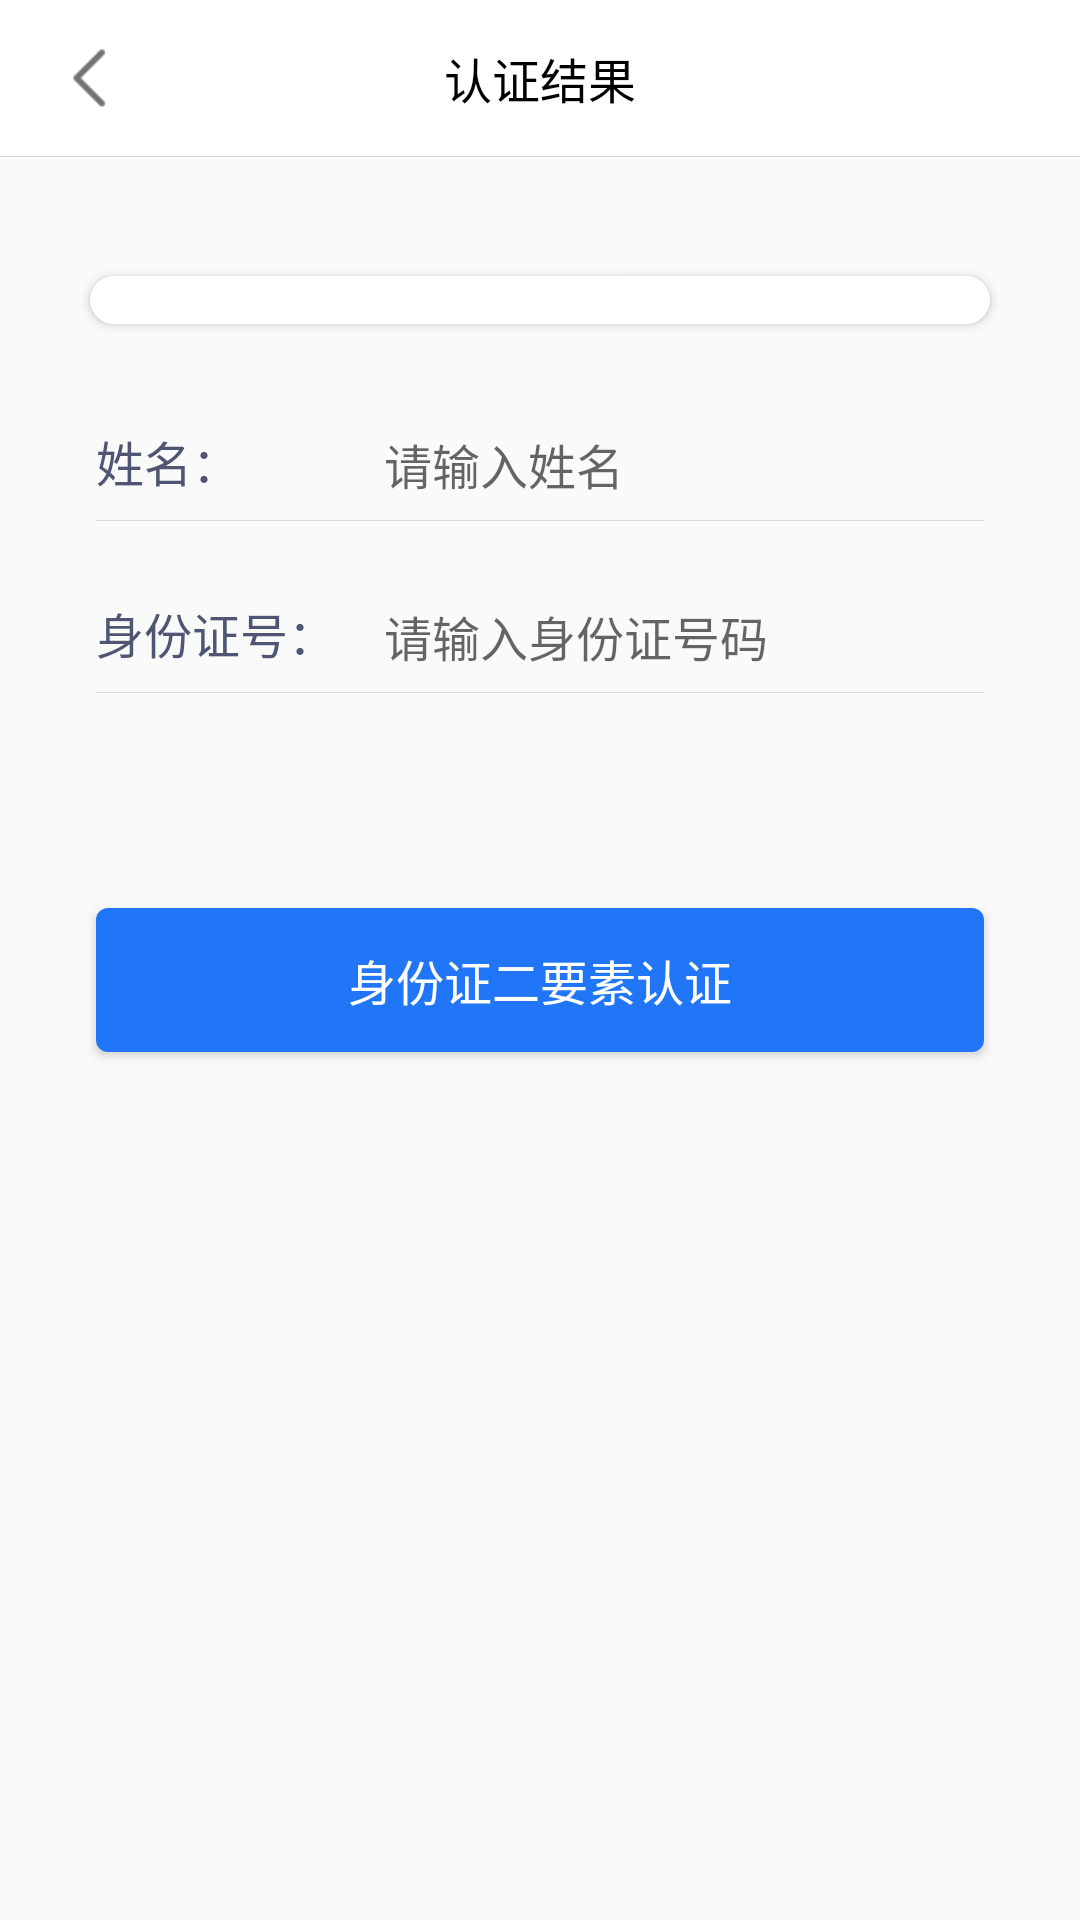

This screen was rendered from an Android layout file. Write that file and the resources it references.
<!-- AndroidManifest.xml: application theme Theme.CLSDKCoreDemo -->
<!-- res/layout/activity_real_people_verify.xml -->
<?xml version="1.0" encoding="utf-8"?>
<androidx.constraintlayout.widget.ConstraintLayout xmlns:android="http://schemas.android.com/apk/res/android"
    xmlns:app="http://schemas.android.com/apk/res-auto"
    xmlns:tools="http://schemas.android.com/tools"
    android:layout_width="match_parent"
    android:layout_height="match_parent"
    tools:context=".activity.RealPeopleVerifyActivity">

    <include layout="@layout/common_title_layout" />

    <View
        android:layout_width="match_parent"
        android:layout_height="1px"
        android:background="@drawable/text_linear_shape"
        app:layout_constraintLeft_toLeftOf="parent"
        app:layout_constraintRight_toRightOf="parent"
        app:layout_constraintTop_toBottomOf="@+id/llTitle" />

    <androidx.constraintlayout.widget.ConstraintLayout
        android:id="@+id/rlPhoto"
        android:layout_width="300dp"
        android:layout_height="wrap_content"
        android:layout_marginTop="40dp"
        android:background="@drawable/ocr_white_shape"
        android:elevation="2dp"
        app:layout_constraintLeft_toLeftOf="parent"
        app:layout_constraintRight_toRightOf="parent"
        app:layout_constraintTop_toBottomOf="@id/llTitle">

        <ImageView
            android:id="@+id/ivIdCard"
            android:layout_width="match_parent"
            android:layout_height="wrap_content"
            android:layout_margin="8dp"
            android:adjustViewBounds="true"
            android:scaleType="fitXY"
            app:layout_constraintBottom_toBottomOf="parent"
            app:layout_constraintEnd_toEndOf="parent"
            app:layout_constraintLeft_toLeftOf="parent"
            app:layout_constraintRight_toRightOf="parent"
            app:layout_constraintStart_toStartOf="parent"
            app:layout_constraintTop_toTopOf="parent" />
    </androidx.constraintlayout.widget.ConstraintLayout>

    <TextView
        android:id="@+id/tvNameCol"
        android:layout_width="wrap_content"
        android:layout_height="wrap_content"
        android:layout_marginLeft="32dp"
        android:layout_marginTop="34dp"
        android:text="姓名："
        android:textColor="#4F5573"
        android:textSize="16sp"
        app:layout_constraintLeft_toLeftOf="parent"
        app:layout_constraintTop_toBottomOf="@id/rlPhoto" />

    <EditText
        android:id="@+id/etName"
        android:layout_width="0dp"
        android:layout_height="wrap_content"
        android:layout_marginLeft="48dp"
        android:layout_marginTop="34dp"
        android:background="@null"
        android:hint="请输入姓名"
        android:text=""
        android:textColor="#4F5573"
        android:textSize="16sp"
        app:layout_constraintBaseline_toBaselineOf="@id/tvNameCol"
        app:layout_constraintHorizontal_weight="1"
        app:layout_constraintLeft_toRightOf="@id/tvNameCol"
        app:layout_constraintRight_toRightOf="parent" />

    <View
        android:id="@+id/viewNameLine"
        android:layout_width="match_parent"
        android:layout_height="1px"
        android:layout_marginStart="32dp"
        android:layout_marginLeft="32dp"
        android:layout_marginTop="8dp"
        android:layout_marginEnd="32dp"
        android:layout_marginRight="32dp"
        android:background="@drawable/text_linear_shape"
        app:layout_constraintLeft_toLeftOf="parent"
        app:layout_constraintRight_toRightOf="parent"
        app:layout_constraintTop_toBottomOf="@+id/tvNameCol" />

    <TextView
        android:id="@+id/tvIdNumCol"
        android:layout_width="wrap_content"
        android:layout_height="wrap_content"
        android:layout_marginTop="34dp"
        android:text="身份证号："
        android:textColor="#4F5573"
        android:textSize="16sp"
        app:layout_constraintLeft_toLeftOf="@id/tvNameCol"
        app:layout_constraintTop_toBottomOf="@id/tvNameCol" />

    <EditText
        android:id="@+id/etIdNum"
        android:layout_width="0dp"
        android:layout_height="wrap_content"
        android:layout_marginTop="34dp"
        android:background="@null"
        android:hint="请输入身份证号码"
        android:text=""
        android:textColor="#4F5573"
        android:textSize="16sp"
        app:layout_constraintBaseline_toBaselineOf="@id/tvIdNumCol"
        app:layout_constraintHorizontal_weight="1"
        app:layout_constraintLeft_toLeftOf="@id/etName"
        app:layout_constraintRight_toRightOf="parent" />

    <View
        android:id="@+id/viewNumLine"
        android:layout_width="match_parent"
        android:layout_height="1px"
        android:layout_marginStart="32dp"
        android:layout_marginLeft="32dp"
        android:layout_marginTop="8dp"
        android:layout_marginEnd="32dp"
        android:layout_marginRight="32dp"
        android:background="@drawable/text_linear_shape"
        app:layout_constraintLeft_toLeftOf="parent"
        app:layout_constraintRight_toRightOf="parent"
        app:layout_constraintTop_toBottomOf="@+id/tvIdNumCol" />

    <Button
        android:id="@+id/btnVerify"
        android:layout_width="match_parent"
        android:layout_height="wrap_content"
        android:layout_marginStart="32dp"
        android:layout_marginLeft="32dp"
        android:layout_marginTop="80dp"
        android:layout_marginEnd="32dp"
        android:layout_marginRight="32dp"
        android:background="@drawable/ocr_blue_button_selector"
        android:text="身份证二要素认证"
        android:textColor="#FFFFFF"
        android:textSize="16sp"
        app:layout_constraintTop_toBottomOf="@id/tvIdNumCol" />

    <ProgressBar
        android:id="@+id/progressBar"
        android:layout_width="48dp"
        android:layout_height="48dp"
        android:visibility="gone"
        app:layout_constraintBottom_toBottomOf="parent"
        app:layout_constraintLeft_toLeftOf="parent"
        app:layout_constraintRight_toRightOf="parent"
        app:layout_constraintTop_toTopOf="parent" />

</androidx.constraintlayout.widget.ConstraintLayout>
<!-- res/layout/common_title_layout.xml (included above) -->
<?xml version="1.0" encoding="utf-8"?>
<LinearLayout xmlns:android="http://schemas.android.com/apk/res/android"
    android:id="@+id/llTitle"
    android:layout_width="match_parent"
    android:fitsSystemWindows="true"
    android:layout_height="wrap_content"
    android:background="#ffffff"
    android:orientation="vertical">

    <RelativeLayout
        android:id="@+id/rl_title"
        android:layout_width="match_parent"
        android:layout_height="52dp">

        <ImageView
            android:id="@+id/img_btn_back"
            android:layout_width="24dp"
            android:layout_height="24dp"
            android:layout_centerVertical="true"
            android:layout_marginLeft="20dp"
            android:scaleType="centerCrop"
            android:src="@drawable/icon_back_button" />

        <TextView
            android:id="@+id/tvTitle"
            android:layout_width="wrap_content"
            android:layout_height="wrap_content"
            android:layout_centerInParent="true"
            android:text="认证结果"
            android:textColor="@android:color/black"
            android:textSize="16sp" />
    </RelativeLayout>

</LinearLayout>
<!-- resources referenced by this layout -->
<resources>
  <!-- drawable icon_back_button: png bitmap (drawable-xhdpi, 179 bytes) -->
  <!-- drawable ocr_blue_button_selector (drawable) -->
  <?xml version="1.0" encoding="utf-8"?>
  <selector xmlns:android="http://schemas.android.com/apk/res/android">
      <item android:state_pressed="false">
          <shape>
              <corners android:radius="4dp" />
              <solid android:color="#2076f6" />
          </shape>
      </item>
  
      <item android:state_pressed="true">
          <shape>
              <corners android:radius="4dp" />
              <solid android:color="#3a68f8" />
          </shape>
      </item>
  </selector>
  <!-- drawable ocr_white_shape (drawable) -->
  <?xml version="1.0" encoding="utf-8"?>
  <shape xmlns:android="http://schemas.android.com/apk/res/android"
      android:shape="rectangle">
  
      <corners android:radius="16sp" />
      <solid android:color="#FFFFFF" />
  
  </shape>
  <!-- drawable text_linear_shape (drawable) -->
  <?xml version="1.0" encoding="utf-8"?>
  <shape xmlns:android="http://schemas.android.com/apk/res/android"
      android:shape="rectangle">
      <solid android:color="#FFD9D9D9" />
      <size
          android:width="120dp"
          android:height="1dp" />
  </shape>
  <style name="Theme.CLSDKCoreDemo" parent="Theme.AppCompat.Light.NoActionBar">
          
          <item name="colorPrimary">@color/purple_500</item>
          <item name="colorAccent">@color/purple_700</item>
          <item name="colorPrimaryDark">@color/white</item>
          <item name="android:windowLightStatusBar" tools:ignore="NewApi">true</item>
      </style>
  <color name="purple_500">#FF6200EE</color>
  <color name="purple_700">#FF3700B3</color>
  <color name="white">#FFFFFFFF</color>
</resources>
